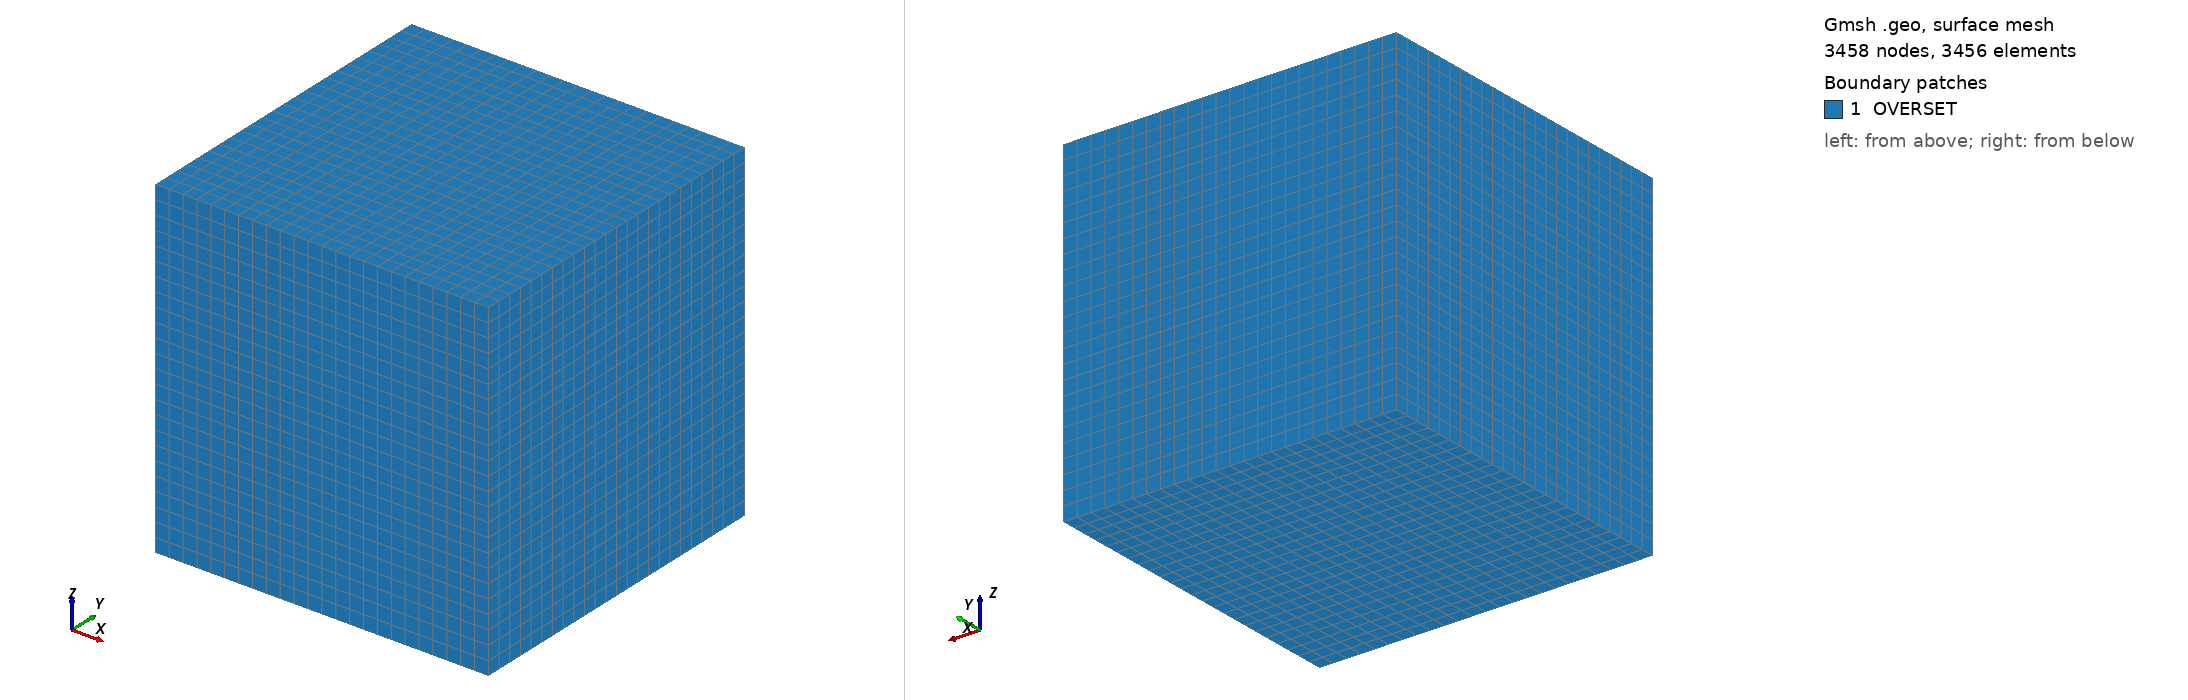

Gmsh geometry script, surface-meshed: 3458 nodes, 3456 surface elements. Boundary patches (legend numbers): 1 OVERSET. Left view from above one corner, right view from below the opposite corner. Legend entries are the model's physical surfaces. The drawing asked Gmsh for element sizes between 1% and 20% of the model's largest extent; the script's own settings can give other sizes.

=== hexbox_inner.geo (drawn) ===
// Gmsh project created on Wed Jul  1 14:24:32 2015
pi = 4*Atan(1);
L = .4*pi;
xmin = -L;  xmax = L;
ymin = -L;  ymax = L;
zmin = -L;  zmax = L;

nx = 24;
ny = 24;
nz = 24;

Point(0) = {xmin,ymin,zmin};
Point(1) = {xmax,ymin,zmin};
Point(2) = {xmax,ymax,zmin};
Point(3) = {xmin,ymax,zmin};

Point(4) = {xmin,ymin,zmax};
Point(5) = {xmax,ymin,zmax};
Point(6) = {xmax,ymax,zmax};
Point(7) = {xmin,ymax,zmax};

Line(0) = {0,1};
Line(1) = {1,2};
Line(2) = {2,3};
Line(3) = {3,0}; 

Line(4) = {4,5};
Line(5) = {5,6};
Line(6) = {6,7};
Line(7) = {7,4};

Line(8) = {0,4};
Line(9) = {1,5};
Line(10) = {2,6};
Line(11) = {3,7};

Transfinite Line{0, -2, 4, -6} = nx+1;
Transfinite Line{1, -3, 5, -7} = ny+1;
Transfinite Line{8, 9, 10, 11} = nz+1;

Line Loop(1) = {0,1,2,3};
Line Loop(2) = {4,5,6,7};
Line Loop(3) = {3,8,-7,-11};
Line Loop(4) = {-1,9,5,-10};
Line Loop(5) = {0,9,-4,-8};
Line Loop(6) = {-2,10,6,-11};

Plane Surface(1) = {-1};
Plane Surface(2) = {2};
Plane Surface(3) = {3};
Plane Surface(4) = {4};
Plane Surface(5) = {-5};
Plane Surface(6) = {6};

Transfinite Surface{1,2,3,4,5,6};
Recombine Surface{1,2,3,4,5,6};

Surface Loop(1) = {1, 2, 3, 4, 5, 6};
Volume(1) = {1};

Transfinite Volume{1};
Recombine Volume{1};

Physical Surface("OVERSET") = {1,2,3,4,5,6};
Physical Volume("FLUID") = {1};

Mesh.ElementOrder = 1;
